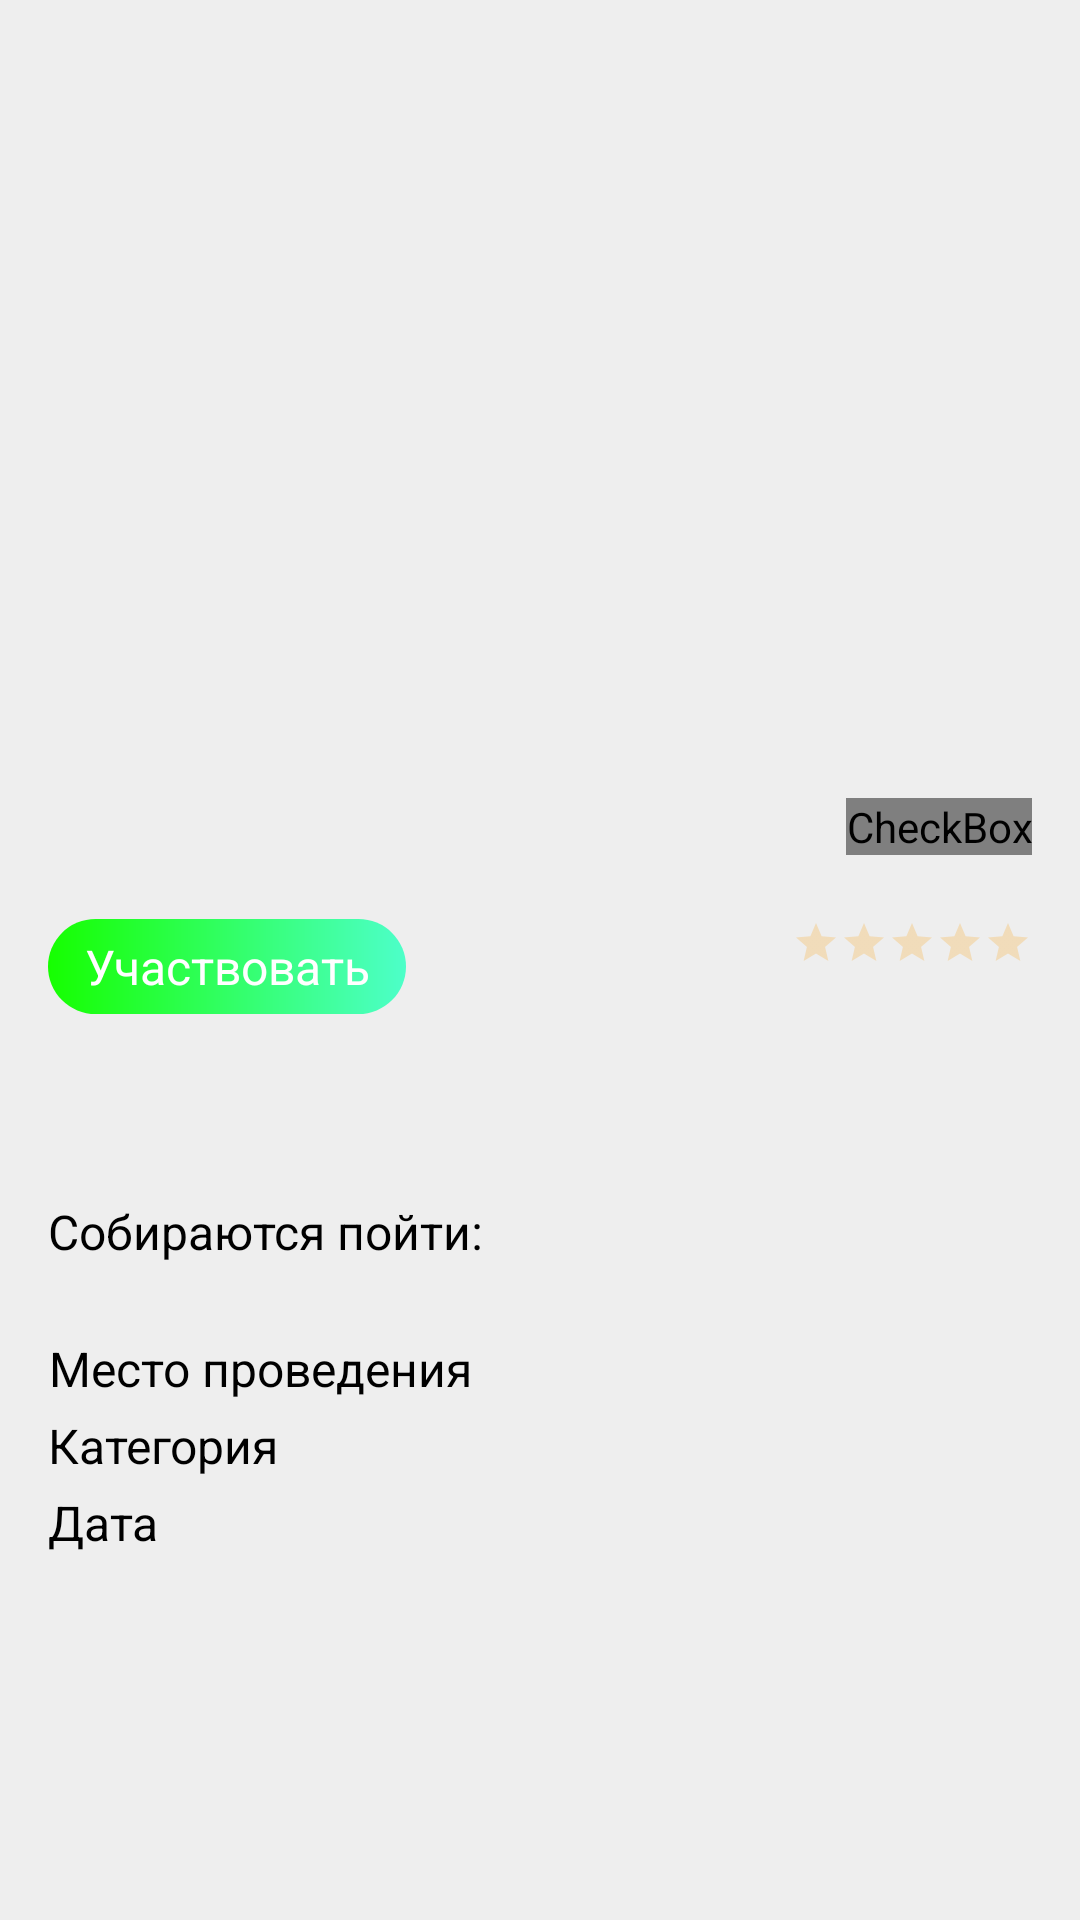

Here is an Android app screen rendered from its layout file. Give the layout XML and the strings, colors and styles it references.
<!-- AndroidManifest.xml: application theme AppTheme -->
<!-- res/layout/event_details_fragment.xml -->
<androidx.core.widget.NestedScrollView xmlns:android="http://schemas.android.com/apk/res/android"
    xmlns:app="http://schemas.android.com/apk/res-auto"
    xmlns:tools="http://schemas.android.com/tools"
    android:layout_width="match_parent"
    android:layout_height="match_parent"
    android:background="@color/darkWhite">

    <androidx.constraintlayout.widget.ConstraintLayout
        android:layout_width="match_parent"
        android:layout_height="match_parent"
        android:layout_marginBottom="@dimen/dimens_32"
        android:background="@color/darkWhite"
        tools:context="ru.androidheroes.intensiv.ui.movie_details.MovieDetailsFragment">

        <com.google.android.material.imageview.ShapeableImageView
            android:id="@+id/image_detail_preview"
            android:layout_width="match_parent"
            android:layout_height="250dp"
            android:scaleType="centerCrop"
            android:src="@drawable/arvr"
            app:layout_constraintEnd_toEndOf="parent"
            app:layout_constraintStart_toStartOf="parent"
            app:layout_constraintTop_toTopOf="parent"
            tools:src="@drawable/arvr" />

        <TextView
            android:id="@+id/title_tv"
            style="@style/TextTitleBoldStyler"
            android:layout_width="0dp"
            android:layout_height="wrap_content"
            android:layout_margin="@dimen/material_margin_normal"
            android:ellipsize="end"
            android:maxLines="2"
            android:textColor="@color/black"
            app:layout_constraintEnd_toStartOf="@id/image_like"
            app:layout_constraintStart_toStartOf="parent"
            app:layout_constraintTop_toBottomOf="@+id/image_detail_preview"
            tools:text="VR-технологии для науки"
            tools:textColor="@color/black" />

        <CheckBox
            android:id="@+id/image_like"
            android:layout_width="wrap_content"
            android:layout_height="wrap_content"
            android:layout_margin="@dimen/material_margin_normal"
            android:button="@drawable/checkbox"
            android:scaleType="centerCrop"
            app:layout_constraintEnd_toEndOf="parent"
            app:layout_constraintHorizontal_bias="1.0"
            app:layout_constraintStart_toStartOf="parent"
            app:layout_constraintTop_toBottomOf="@+id/image_detail_preview" />

        <androidx.appcompat.widget.AppCompatRatingBar
            android:id="@+id/detail_rating"
            style="@style/Base.Widget.AppCompat.RatingBar.Small"
            android:layout_width="wrap_content"
            android:layout_height="wrap_content"
            android:layout_marginEnd="@dimen/material_margin_normal"
            android:isIndicator="true"
            android:numStars="5"
            android:progressBackgroundTint="@color/colorControlNormal"
            android:stepSize="0.5"
            app:layout_constraintEnd_toEndOf="parent"
            app:layout_constraintTop_toTopOf="@+id/buy_button"
            tools:rating="5" />

        <TextView
            android:id="@+id/buy_button"
            style="@style/TextTitleStyler"
            android:layout_width="wrap_content"
            android:layout_height="wrap_content"
            android:layout_margin="@dimen/material_margin_normal"
            android:layout_marginTop="@dimen/material_margin_small"
            android:background="@drawable/button_selector_view"
            android:gravity="center"
            android:text="Участвовать"
            android:textColor="@color/white"
            android:textSize="16sp"
            app:layout_constraintStart_toStartOf="parent"
            app:layout_constraintTop_toBottomOf="@+id/title_tv" />

        <TextView
            android:id="@+id/description_tv"
            style="@style/TextSecondaryStyler"
            android:layout_width="wrap_content"
            android:layout_height="wrap_content"
            android:layout_marginTop="@dimen/material_margin_small"
            android:gravity="start"
            android:padding="@dimen/material_margin_normal"
            app:layout_constraintStart_toStartOf="parent"
            app:layout_constraintTop_toBottomOf="@+id/buy_button"
            tools:text="Интерактивные лекции для знакомства с технологиями виртуальной и дополненной реальности (VR/AR). Лекции сопровождаются демонстрацией разнообразного авторского контента в формате 360, а также показами документального видео в обычных форматах." />

        <TextView
            android:id="@+id/people_going"
            style="@style/TextSecondaryStyler"
            android:layout_width="wrap_content"
            android:layout_height="wrap_content"
            android:layout_marginStart="16dp"
            android:layout_marginBottom="16dp"
            android:gravity="start"
            android:text="Собираются пойти:"
            app:layout_constraintStart_toStartOf="parent"
            app:layout_constraintTop_toBottomOf="@+id/description_tv"
            tools:text="Собираются пойти:" />


        <androidx.recyclerview.widget.RecyclerView
            android:id="@+id/people_recycler_view"
            android:layout_marginHorizontal="8dp"
            android:layout_width="match_parent"
            android:layout_height="wrap_content"
            android:layout_marginTop="8dp"
            android:orientation="horizontal"
            android:scrollbars="horizontal"
            app:layoutManager="androidx.recyclerview.widget.LinearLayoutManager"
            app:layout_constraintStart_toStartOf="parent"
            app:layout_constraintTop_toBottomOf="@+id/people_going"
            tools:listitem="@layout/item_with_text_circle" />

        <TextView
            android:id="@+id/event_address"
            style="@style/TextTitleStyler"
            android:layout_width="wrap_content"
            android:layout_height="wrap_content"
            android:layout_marginStart="@dimen/material_margin_normal"
            android:layout_marginTop="@dimen/material_margin_normal"
            android:gravity="center"
            android:text="Место проведения"
            android:textSize="16sp"
            app:layout_constraintStart_toStartOf="parent"
            app:layout_constraintTop_toBottomOf="@+id/people_recycler_view" />

        <TextView
            android:id="@+id/event_category_value"
            style="@style/TextSecondaryStyler"
            android:layout_width="wrap_content"
            android:layout_height="wrap_content"
            android:layout_marginStart="@dimen/material_margin_normal"
            android:gravity="center"
            app:layout_constraintStart_toEndOf="@+id/event_address"
            app:layout_constraintTop_toTopOf="@+id/event_price"
            tools:text="Бесплатно" />

        <TextView
            android:id="@+id/event_price"
            style="@style/TextTitleStyler"
            android:layout_width="wrap_content"
            android:layout_height="wrap_content"
            android:layout_marginStart="@dimen/material_margin_normal"
            android:layout_marginTop="@dimen/material_margin_super_small"
            android:gravity="center"
            android:text="Категория"
            android:textSize="16sp"
            app:layout_constraintStart_toStartOf="parent"
            app:layout_constraintTop_toBottomOf="@+id/event_address" />

        <TextView
            android:id="@+id/event_address_value"
            style="@style/TextSecondaryStyler"
            android:layout_width="wrap_content"
            android:layout_height="wrap_content"
            android:layout_marginStart="16dp"
            android:layout_marginTop="@dimen/material_margin_normal"
            android:gravity="center"
            app:layout_constraintStart_toEndOf="@+id/event_address"
            app:layout_constraintTop_toBottomOf="@+id/people_recycler_view"
            tools:text="Москва, Покровка, 47" />

        <TextView
            android:id="@+id/event_date"
            style="@style/TextTitleStyler"
            android:layout_width="wrap_content"
            android:layout_height="wrap_content"
            android:layout_marginStart="@dimen/material_margin_normal"
            android:layout_marginTop="@dimen/material_margin_super_small"
            android:gravity="center"
            android:text="Дата"
            android:textSize="16sp"
            app:layout_constraintStart_toStartOf="parent"
            app:layout_constraintTop_toBottomOf="@+id/event_price" />

        <TextView
            android:id="@+id/event_date_value"
            style="@style/TextSecondaryStyler"
            android:layout_width="wrap_content"
            android:layout_height="wrap_content"
            android:layout_marginStart="@dimen/material_margin_normal"
            android:gravity="center"
            app:layout_constraintStart_toEndOf="@+id/event_address"
            app:layout_constraintTop_toTopOf="@+id/event_date"
            tools:text="[2021]" />
    </androidx.constraintlayout.widget.ConstraintLayout>
</androidx.core.widget.NestedScrollView>
<!-- res/layout/item_with_text_circle.xml (included above) -->
<?xml version="1.0" encoding="utf-8"?>
<LinearLayout xmlns:android="http://schemas.android.com/apk/res/android"
    xmlns:tools="http://schemas.android.com/tools"
    android:id="@+id/content"
    android:layout_marginHorizontal="8dp"
    android:layout_width="wrap_content"
    android:layout_marginBottom="4dp"
    android:layout_height="wrap_content"
    android:orientation="vertical"
    tools:ignore="RtlHardcoded">

    <com.google.android.material.imageview.ShapeableImageView
        android:id="@+id/person_avatar"
        android:layout_width="48dp"
        android:layout_height="48dp"
        android:layout_gravity="center"
        android:scaleType="centerCrop"
        tools:src="@drawable/ic_avatar" />

    <TextView
        android:id="@+id/name_tv"
        android:layout_width="wrap_content"
        android:layout_height="wrap_content"
        android:layout_gravity="center"
        android:layout_marginTop="@dimen/material_margin_super_small"
        android:ellipsize="end"
        android:gravity="center"
        android:maxLines="2"
        android:textColor="@color/black"
        android:textSize="12sp"
        tools:text="Имя пользователя"
        tools:textColor="@color/black" />

</LinearLayout>
<!-- resources referenced by this layout -->
<resources>
  <color name="black">#000000</color>
  <color name="colorControlNormal">#f9a825</color>
  <color name="darkWhite">#eeeeee</color>
  <color name="white">#FFFFFF</color>
  <dimen name="dimens_32">32dp</dimen>
  <dimen name="material_margin_normal">16dp</dimen>
  <dimen name="material_margin_small">8dp</dimen>
  <dimen name="material_margin_super_small">4dp</dimen>
  <!-- drawable button_selector_view (drawable) -->
  <?xml version="1.0" encoding="utf-8"?>
  <shape xmlns:android="http://schemas.android.com/apk/res/android">
  
      <corners android:radius="360dp" />
  
      <padding
          android:bottom="5dp"
          android:left="12dp"
          android:right="12dp"
          android:top="5dp" />
  
      <gradient
          android:angle="0"
          android:endColor="#4dffc9"
          android:startColor="#16ff00"
          android:type="linear" />
  
  </shape>
  <!-- drawable checkbox (drawable) -->
  <?xml version="1.0" encoding="utf-8"?>
  <selector xmlns:android="http://schemas.android.com/apk/res/android">
      <item android:state_checked="false"
          android:drawable="@drawable/favorite_button_state" />
      <item android:state_checked="true"
          android:drawable="@drawable/ic_baseline_favorite_24" />
  </selector>
  <style name="TextSecondaryStyler" parent="android:TextAppearance">
          <item name="android:textSize">16sp</item>
          <item name="android:textColor">@color/black</item>
          <item name="android:ellipsize">end</item>
      </style>
  <style name="TextTitleBoldStyler" parent="android:TextAppearance">
          <item name="android:textSize">18sp</item>
          <item name="android:textColor">@color/white</item>
          <item name="maxLines">2</item>
          <item name="android:textStyle">bold</item>
          <item name="android:ellipsize">end</item>
      </style>
  <style name="TextTitleStyler" parent="android:TextAppearance">
          <item name="android:textSize">16sp</item>
          <item name="android:textColor">@color/black</item>
          <item name="maxLines">2</item>
          <item name="android:ellipsize">end</item>
      </style>
  <style name="AppTheme" parent="Theme.AppCompat.Light.NoActionBar">
          
          <item name="colorPrimary">@color/colorPrimary</item>
          <item name="colorPrimaryDark">@color/colorPrimaryDark</item>
          <item name="colorAccent">@color/colorAccent</item>
      </style>
  <!-- drawable favorite_button_state (drawable) -->
  <?xml version="1.0" encoding="utf-8"?>
  <selector xmlns:android="http://schemas.android.com/apk/res/android">
      <item android:drawable="@drawable/ic_favorite" android:state_checked="true" />
      <item android:drawable="@drawable/ic_favorite_blanc" android:state_checked="false" />
  </selector>
  <color name="colorPrimary">@color/white_swan</color>
  <color name="colorPrimaryDark">@color/white_swan</color>
  <color name="colorAccent">#4dffc9</color>
  <color name="white_swan">#fcfcfc</color>
</resources>
